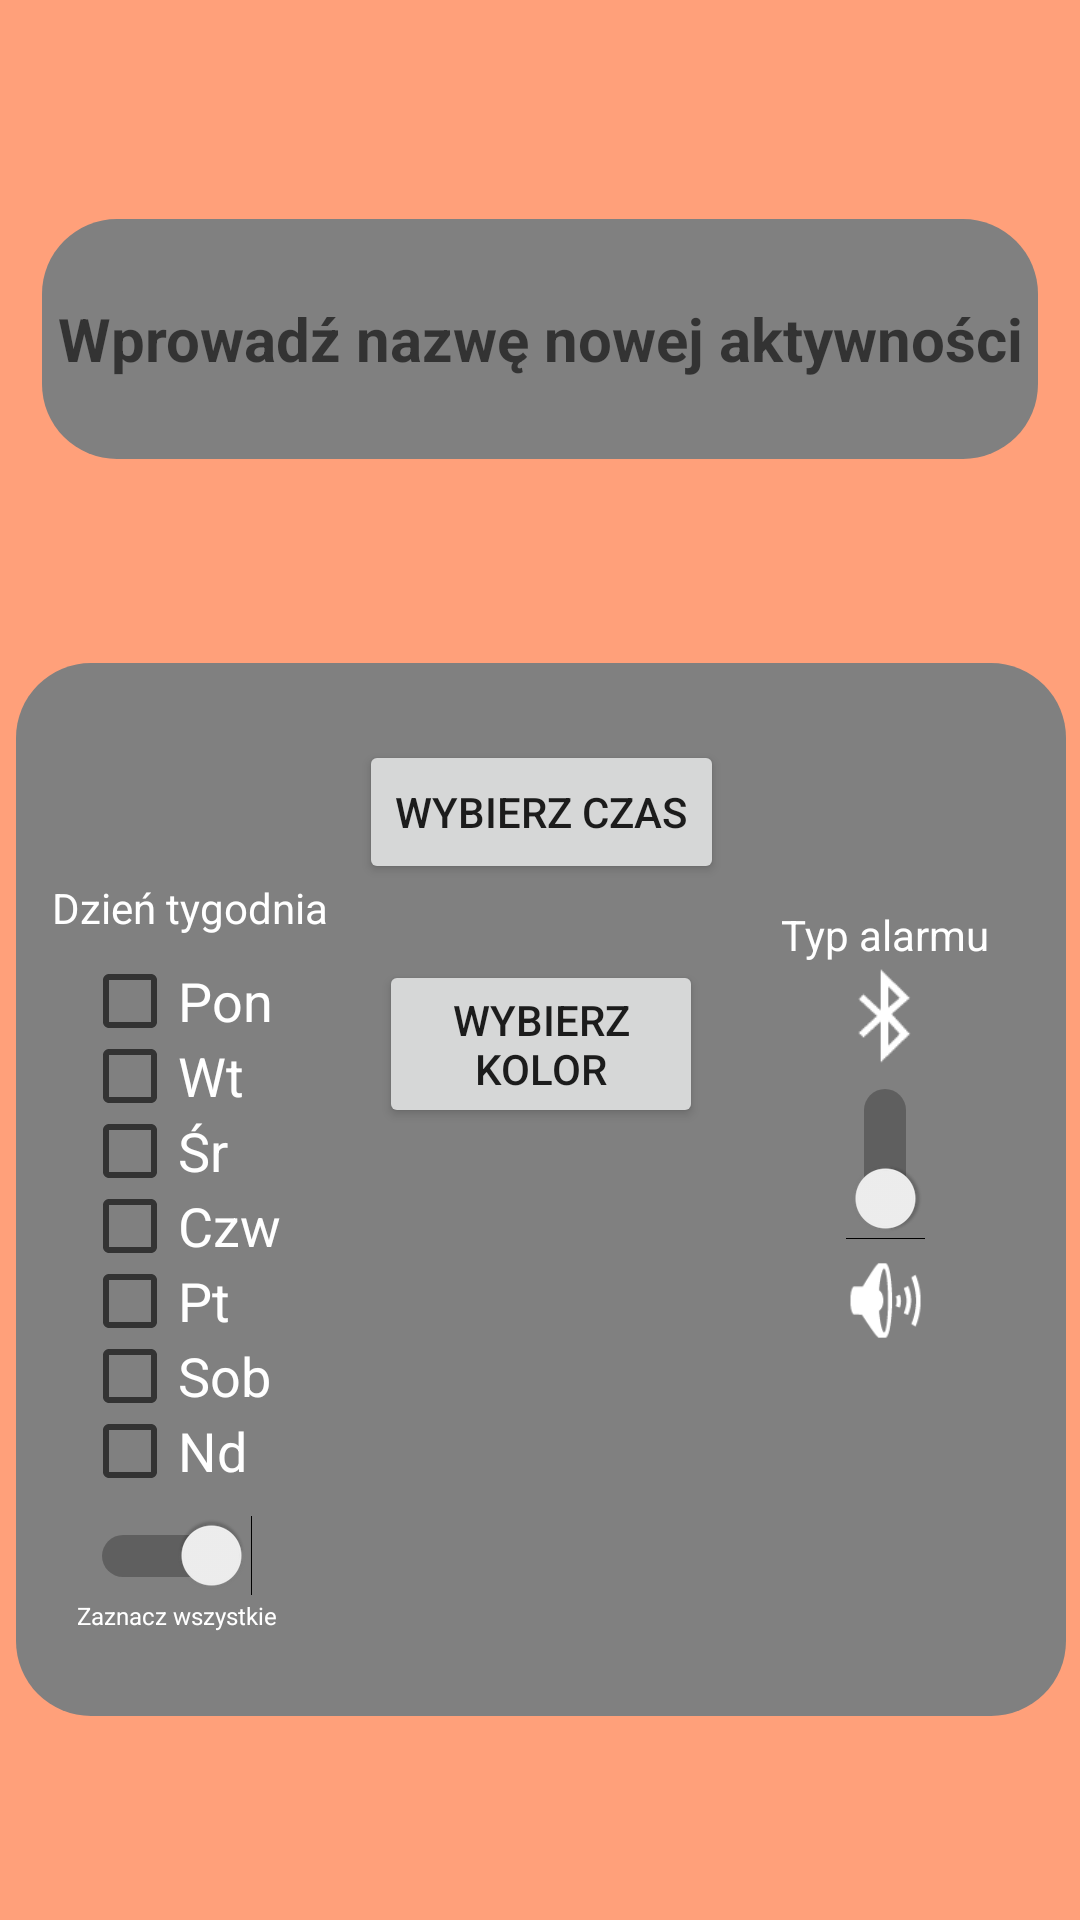

Android layout source for this screen:
<!-- AndroidManifest.xml: application theme Theme.Application_for_forgetful_people -->
<!-- res/layout/activity_new_reminder.xml -->
<?xml version="1.0" encoding="utf-8"?>
<androidx.constraintlayout.widget.ConstraintLayout
        xmlns:android="http://schemas.android.com/apk/res/android"
        xmlns:tools="http://schemas.android.com/tools"
        xmlns:app="http://schemas.android.com/apk/res-auto"
        android:layout_width="match_parent"
        android:layout_height="match_parent"
        tools:context=".activities.NewReminderActivity"
>

    <AutoCompleteTextView
            android:hint="@string/nameOfNewActitity"
            android:layout_width="wrap_content"
            android:layout_height="80dp" android:id="@+id/nameOfNewActivity"
            android:background="@drawable/rounded_corner"
            android:textSize="20sp" android:textStyle="bold"
            android:textAlignment="center" android:textColor="#FFFFFF"
            app:layout_constraintTop_toTopOf="parent" app:layout_constraintStart_toStartOf="parent"
            app:layout_constraintEnd_toEndOf="parent" android:importantForAutofill="no"
            android:inputType="textShortMessage" android:layout_marginTop="73dp" android:layout_marginEnd="10dp"
            android:layout_marginStart="10dp"/>
    <TextView

            android:layout_width="350dp"
            android:layout_height="351dp" android:id="@+id/textView4"
            android:background="@drawable/rounded_corner"
            android:textColor="#FFFFFF"
            android:textAlignment="viewStart" android:textSize="16sp"
            app:layout_constraintBottom_toBottomOf="parent"
            app:layout_constraintStart_toStartOf="parent" app:layout_constraintEnd_toEndOf="parent"
            app:layout_constraintHorizontal_bias="0.488" app:layout_constraintTop_toBottomOf="@+id/nameOfNewActivity"
            android:layout_marginStart="10dp" android:layout_marginEnd="10dp"/>
    <Switch
            android:layout_width="wrap_content"
            android:layout_height="60dp" android:id="@+id/switchBluetooth"
            android:rotation="270"
            app:layout_constraintEnd_toEndOf="@+id/imageButton"
            app:layout_constraintStart_toStartOf="@+id/imageButton" app:layout_constraintTop_toTopOf="@+id/textView4"
            android:layout_marginTop="135dp"/>
    <Switch
            android:layout_width="wrap_content"
            android:layout_height="60dp" android:id="@+id/switchRing"
            android:rotation="90"
            android:visibility="invisible"
            app:layout_constraintTop_toTopOf="@+id/textView5" android:layout_marginTop="219dp"
            app:layout_constraintBottom_toBottomOf="parent"
            android:layout_marginStart="27dp" app:layout_constraintStart_toEndOf="@+id/AddNew"
            android:layout_marginBottom="218dp"/>
    <ImageButton
            android:layout_width="55dp"
            android:layout_height="35dp" app:srcCompat="@android:drawable/stat_sys_data_bluetooth"
            android:backgroundTint="@android:color/transparent"
            android:id="@+id/imageButton"
            style="@style/Widget.AppCompat.Button.Borderless" android:textAlignment="center" android:scaleX="1.5"
            android:scaleY="1.5"
            android:contentDescription="@string/bluetooth"
            app:layout_constraintBottom_toTopOf="@+id/switchBluetooth"
            app:layout_constraintEnd_toEndOf="@+id/textView4" app:layout_constraintStart_toEndOf="@+id/colorButton"/>
    <RadioGroup
            android:layout_width="0dp"
            android:layout_height="0dp"
            android:id="@+id/radioGroupDays" android:contextClickable="true"
            android:layout_marginTop="28dp"
            android:layout_marginBottom="24dp" app:layout_constraintEnd_toEndOf="@+id/textView5"
            app:layout_constraintBottom_toTopOf="@+id/AddNew" app:layout_constraintTop_toTopOf="@+id/textView5"
            app:layout_constraintStart_toStartOf="@+id/textView5"
            android:layout_marginStart="10dp" android:layout_marginEnd="10dp">
        <CheckBox
                android:layout_width="match_parent"
                android:layout_height="25dp" android:id="@+id/checkBoxMonday" android:text="@string/mon"
                android:textColor="#FFFFFF" android:textSize="18sp"/>
        <CheckBox
                android:layout_width="match_parent"
                android:layout_height="25dp" android:id="@+id/checkBoxTuesday" android:text="@string/tue"
                android:textSize="18sp" android:textColor="#FFFFFF"/>
        <CheckBox
                android:layout_width="match_parent"
                android:layout_height="25dp" android:id="@+id/checkBoxWednesday" android:text="@string/wed"
                android:textSize="18sp" android:textColor="#FFFFFF"/>
        <CheckBox
                android:layout_width="match_parent"
                android:layout_height="25dp" android:id="@+id/checkBoxThursday" android:text="@string/thu"
                android:textSize="18sp" android:textColor="#FFFFFF"/>
        <CheckBox
                android:layout_width="match_parent"
                android:layout_height="25dp" android:id="@+id/checkBoxFriday" android:text="@string/fri"
                android:textSize="18sp" android:textColor="#FFFFFF"/>
        <CheckBox
                android:layout_width="match_parent"
                android:layout_height="25dp" android:id="@+id/checkBoxSaturday" android:text="@string/sat"
                android:textSize="18sp" android:textColor="#FFFFFF"/>
        <CheckBox
                android:layout_width="match_parent"
                android:layout_height="25dp" android:id="@+id/checkBoxSunday" android:text="@string/sun"
                android:textSize="18sp" android:textColor="#FFFFFF"/>
    </RadioGroup>
    <ImageView
            android:layout_width="55dp"
            android:layout_height="35dp" app:srcCompat="@android:drawable/ic_lock_silent_mode_off"
            android:id="@+id/imageView"
            android:contentDescription="@string/speaker"
            app:layout_constraintStart_toStartOf="@+id/switchBluetooth"
            app:layout_constraintEnd_toEndOf="@+id/switchBluetooth"
            app:layout_constraintTop_toBottomOf="@+id/switchBluetooth"/>
    <Button

            android:layout_width="65dp"
            android:layout_height="51dp" android:id="@+id/AddNew"

            app:icon="@android:drawable/ic_input_add" android:backgroundTint="@android:color/transparent"
            android:background="@android:color/transparent"
            android:scaleX="1.5" android:scaleY="1.5"
            style="@style/Widget.AppCompat.Button.Borderless"
            app:layout_constraintEnd_toEndOf="@+id/textView4"
            app:layout_constraintStart_toStartOf="@+id/textView4"
            app:layout_constraintBottom_toBottomOf="@+id/textView4"/>
    <Button
            android:text="Wybierz czas"
            android:layout_width="wrap_content"
            android:layout_height="wrap_content" android:id="@+id/chooseTimeButton"
            app:layout_constraintBottom_toTopOf="@+id/colorButton" app:layout_constraintTop_toTopOf="@+id/textView4"
            app:layout_constraintEnd_toEndOf="@+id/colorButton"
            app:layout_constraintStart_toStartOf="@+id/colorButton"/>
    <Button
            android:text="Wybierz Kolor"
            android:layout_width="108dp"
            android:layout_height="56dp" android:id="@+id/colorButton"
            android:layout_marginTop="8dp"
            android:layout_marginStart="20dp"
            app:layout_constraintTop_toBottomOf="@+id/textView5"
            app:layout_constraintEnd_toEndOf="@+id/colorPreview"
            app:layout_constraintStart_toStartOf="@+id/colorPreview" app:layout_constraintHorizontal_bias="0.643"/>
    <View
            android:layout_width="55dp"
            android:layout_height="42dp" android:id="@+id/colorPreview"
            app:layout_constraintEnd_toEndOf="@+id/AddNew"
            app:layout_constraintStart_toStartOf="@+id/AddNew" app:layout_constraintTop_toBottomOf="@+id/colorButton"
            app:layout_constraintBottom_toBottomOf="@+id/imageView"/>
    <TextView
            android:text="Dzień tygodnia"
            android:layout_width="wrap_content"
            android:layout_height="wrap_content" android:id="@+id/textView5"
            android:textColor="#FFFFFF" android:textColorHighlight="#FFFFFF"
            android:textColorLink="#FFFFFF" android:textColorHint="#FFFFFF"
            app:layout_constraintTop_toTopOf="@+id/textView4" app:layout_constraintStart_toStartOf="@+id/textView4"
            android:layout_marginTop="72dp" android:layout_marginStart="12dp"/>
    <TextView
            android:text="Typ alarmu"
            android:layout_width="wrap_content"
            android:layout_height="wrap_content" android:id="@+id/textView6"
            android:textColor="#FFFFFF"
            app:layout_constraintStart_toStartOf="@+id/imageButton"
            app:layout_constraintEnd_toEndOf="@+id/imageButton" app:layout_constraintBottom_toTopOf="@+id/imageButton"/>
    <Switch
            android:layout_width="58dp"
            android:layout_height="29dp" android:id="@+id/switch1"
            app:layout_constraintTop_toBottomOf="@+id/radioGroupDays"
            app:layout_constraintBottom_toBottomOf="@+id/textView4"
            app:layout_constraintEnd_toEndOf="@+id/radioGroupDays"
            app:layout_constraintStart_toStartOf="@+id/radioGroupDays" app:layout_constraintHorizontal_bias="0.2"
            app:layout_constraintVertical_bias="0.152" android:rotation="180"/>
    <TextView
            android:text="Zaznacz wszystkie"
            android:layout_width="wrap_content"
            android:layout_height="wrap_content" android:id="@+id/textView7"
            android:textSize="8sp"
            app:layout_constraintTop_toBottomOf="@+id/switch1" app:layout_constraintEnd_toEndOf="@+id/switch1"
            app:layout_constraintStart_toStartOf="@+id/switch1" android:textColor="#FFFFFF"/>


</androidx.constraintlayout.widget.ConstraintLayout>
<!-- resources referenced by this layout -->
<resources>
  <!-- drawable rounded_corner (drawable) -->
  <?xml version="1.0" encoding="utf-8"?>
  <shape xmlns:android="http://schemas.android.com/apk/res/android">
      <solid android:color="#808080" />
  
      <padding
              android:left="5dp"
              android:right="5dp"
              android:bottom="5dp"
              android:top="5dp" />
  
      <corners android:radius="25dp" />
  </shape>
  <string name="bluetooth">bluetooth</string>
  <string name="fri">Pt</string>
  <string name="mon">Pon</string>
  <string name="nameOfNewActitity">Wprowadź nazwę nowej aktywności</string>
  <string name="sat">Sob</string>
  <string name="speaker">speaker</string>
  <string name="sun">Nd</string>
  <string name="thu">Czw</string>
  <string name="tue">Wt</string>
  <string name="wed">Śr</string>
  <style name="Theme.Application_for_forgetful_people" parent="Theme.MaterialComponents.DayNight.DarkActionBar">
          
          <item name="colorPrimary">@color/background</item>
          <item name="colorPrimaryVariant">@color/purple_500</item>
          <item name="colorOnPrimary">@color/black</item>
          <item name="android:windowBackground">@color/background</item>
          
          <item name="colorSecondary">@color/teal_200</item>
          <item name="colorSecondaryVariant">@color/teal_700</item>
          <item name="colorOnSecondary">@color/black</item>
          
          <item name="android:statusBarColor" tools:targetApi="l">?attr/colorPrimaryVariant</item>
          <item name="elevation">0dp</item>
          
      </style>
  <color name="background">#FFA07A</color>
  <color name="purple_500">#C0C0C0</color>
  <color name="black">#FF000000</color>
  <color name="teal_200">#FF03DAC5</color>
  <color name="teal_700">#FF018786</color>
</resources>
